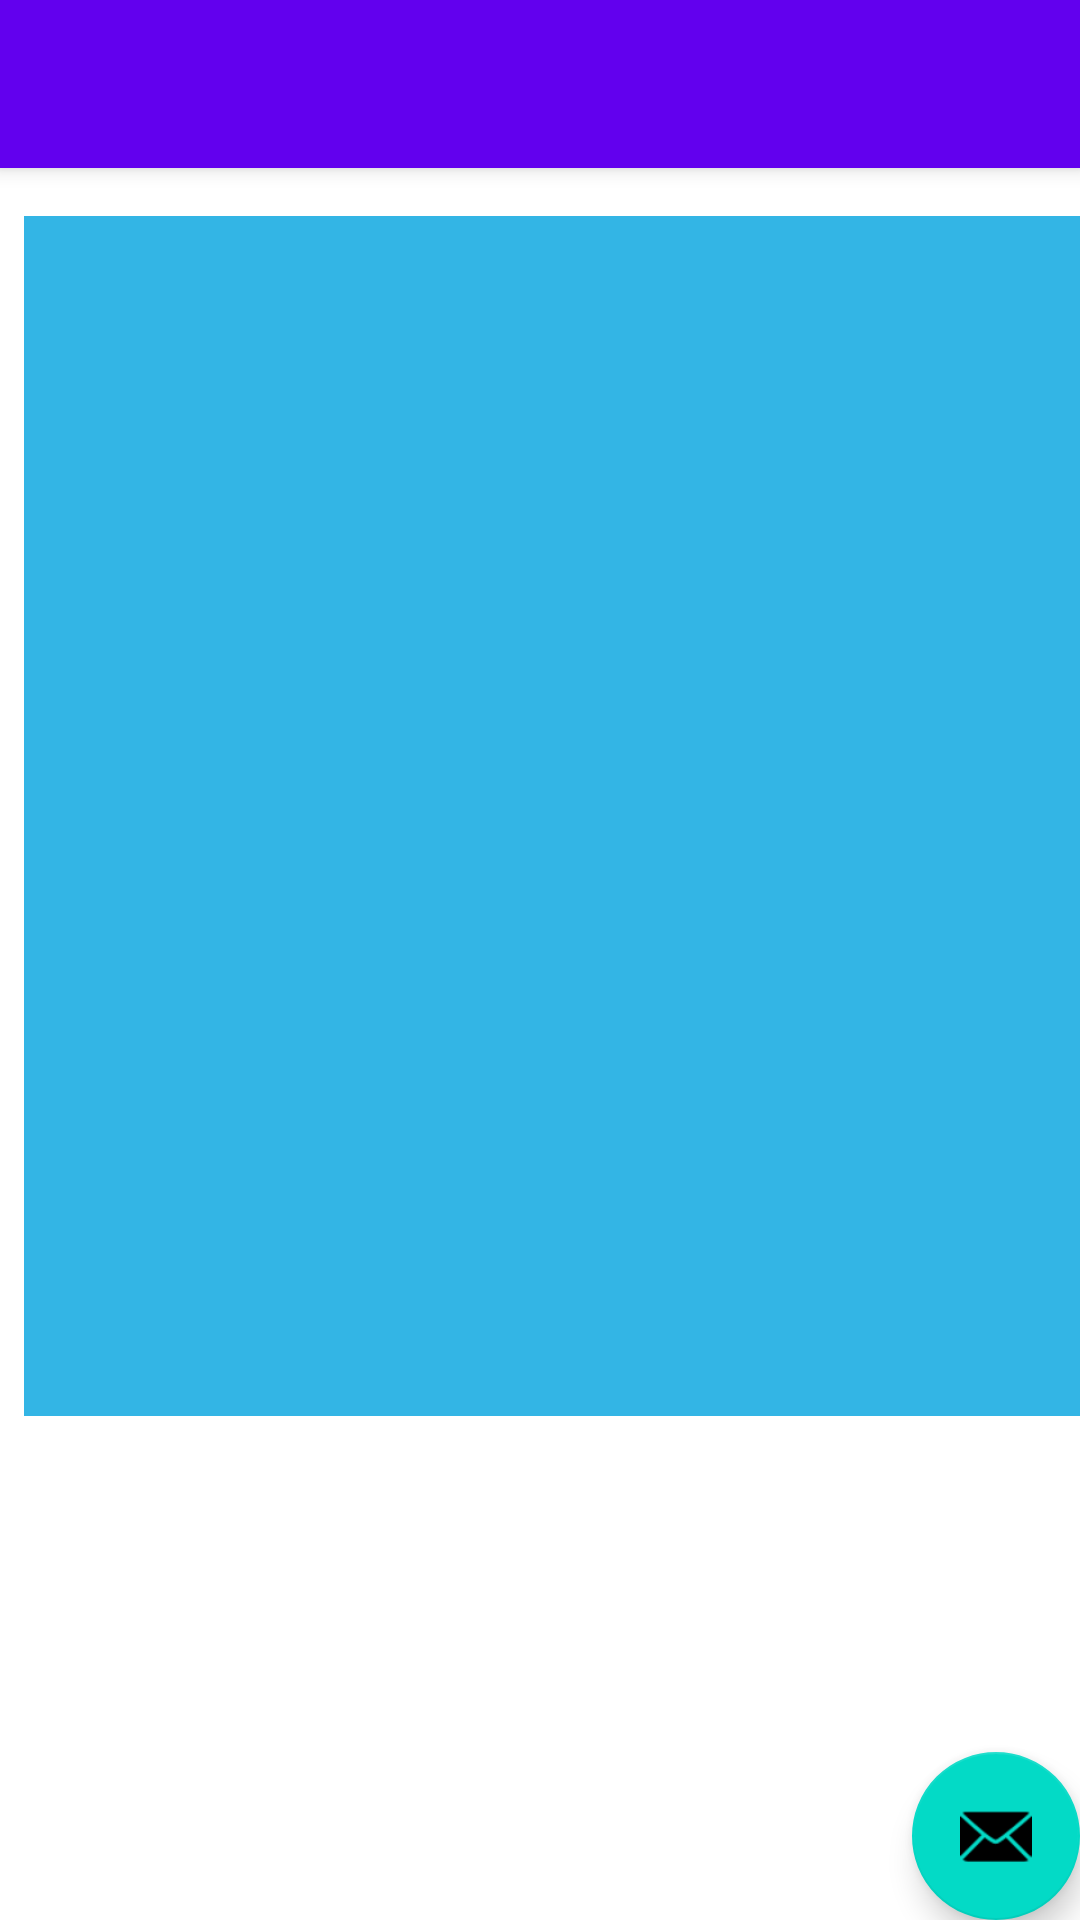

Android layout source for this screen:
<!-- AndroidManifest.xml: fallback theme Theme.MaterialComponents.DayNight.NoActionBar -->
<!-- res/layout/activity_recipie_screen.xml -->
<?xml version="1.0" encoding="utf-8"?>
<android.support.design.widget.CoordinatorLayout xmlns:android="http://schemas.android.com/apk/res/android"
    xmlns:app="http://schemas.android.com/apk/res-auto"
    xmlns:tools="http://schemas.android.com/tools"
    android:layout_width="match_parent"
    android:layout_height="match_parent"
    tools:context="com.sharma.utkarsh.whatsfordinner.RecipieScreen">

    <android.support.design.widget.AppBarLayout
        android:layout_width="match_parent"
        android:layout_height="wrap_content"
        android:theme="@style/AppTheme.AppBarOverlay">

        <android.support.v7.widget.Toolbar
            android:id="@+id/toolbar"
            android:layout_width="match_parent"
            android:layout_height="?attr/actionBarSize"
            android:background="?attr/colorPrimary"
            app:popupTheme="@style/AppTheme.PopupOverlay" />

    </android.support.design.widget.AppBarLayout>

    <include layout="@layout/content_recipie_screen" />

    <android.support.design.widget.FloatingActionButton
        android:id="@+id/fab"
        android:layout_width="wrap_content"
        android:layout_height="wrap_content"
        android:layout_gravity="bottom|end"
        android:layout_margin="@dimen/fab_margin"
        app:srcCompat="@android:drawable/ic_dialog_email" />

</android.support.design.widget.CoordinatorLayout>
<!-- res/layout/content_recipie_screen.xml (included above) -->
<?xml version="1.0" encoding="utf-8"?>
<android.support.constraint.ConstraintLayout xmlns:android="http://schemas.android.com/apk/res/android"
    xmlns:app="http://schemas.android.com/apk/res-auto"
    xmlns:tools="http://schemas.android.com/tools"
    android:layout_width="match_parent"
    android:layout_height="match_parent"
    app:layout_behavior="@string/appbar_scrolling_view_behavior"
    tools:context="com.sharma.utkarsh.whatsfordinner.RecipieScreen"
    tools:showIn="@layout/activity_recipie_screen">

    <RelativeLayout
        android:layout_width="395dp"
        android:layout_height="0dp"
        android:layout_marginLeft="8dp"
        android:layout_marginTop="16dp"
        app:layout_constraintLeft_toLeftOf="parent"
        app:layout_constraintTop_toTopOf="parent">

        <LinearLayout
            android:layout_width="395dp"
            android:layout_height="400dp"
            android:orientation="vertical"
            tools:layout_editor_absoluteX="8dp"
            tools:layout_editor_absoluteY="8dp">

            <ListView
                android:id="@+id/recList"
                style="@style/Widget.AppCompat.ListView.DropDown"
                android:layout_width="match_parent"
                android:layout_height="match_parent"
                android:background="@android:color/holo_blue_light"
                android:divider="@android:color/black"
                android:dividerHeight="2dp"
                tools:layout_editor_absoluteX="8dp"
                tools:layout_editor_absoluteY="8dp" />
        </LinearLayout>
    </RelativeLayout>

</android.support.constraint.ConstraintLayout>
<!-- resources referenced by this layout -->
<resources>
  <style name="AppTheme.AppBarOverlay" parent="ThemeOverlay.AppCompat.Dark.ActionBar" />
  <style name="AppTheme.PopupOverlay" parent="ThemeOverlay.AppCompat.Light" />
</resources>
